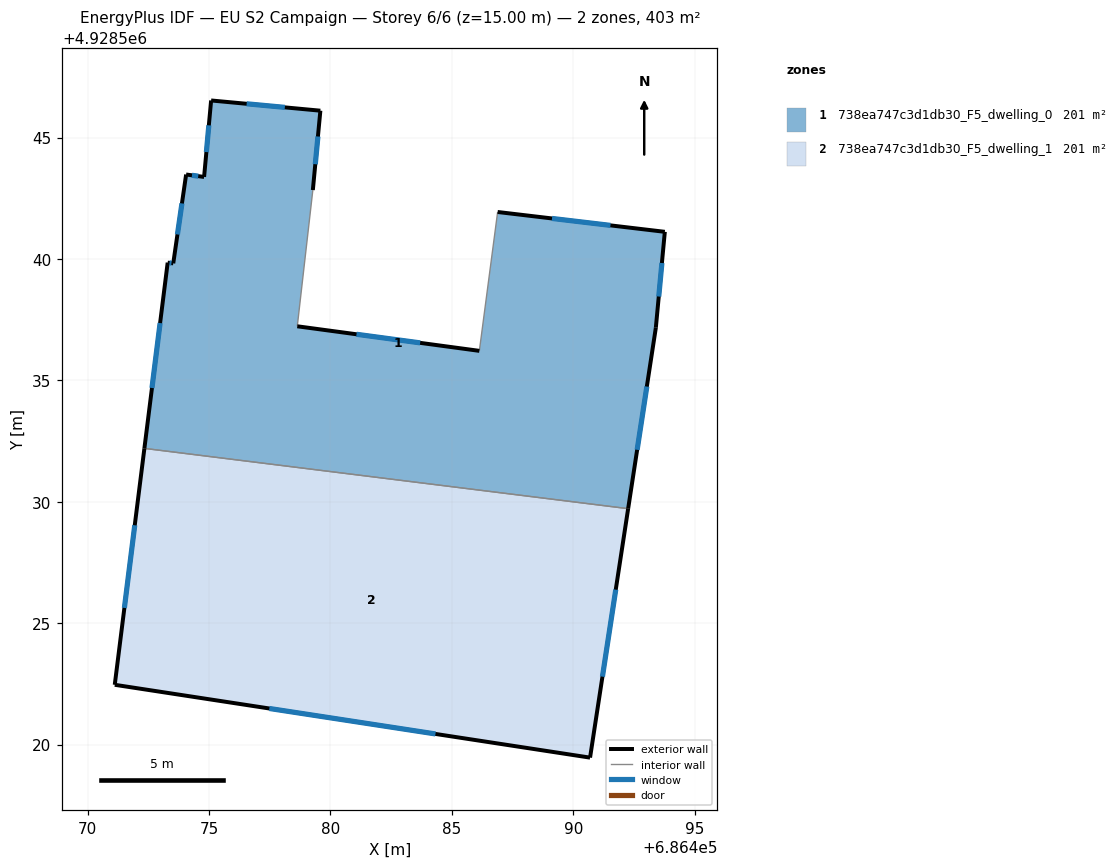
=== STOREY PLAN SPEC (per zone: floor XY polygon, exterior-wall plan segments, windows/doors) ===
zone 1: 738ea747c3d1db30_F5_dwelling_0  (201.3 m²)
  floor: (686493.77, 4928541.12) (686493.40, 4928537.17) (686492.26, 4928529.72) (686472.33, 4928532.20) (686473.29, 4928539.85) (686473.52, 4928539.82) (686474.05, 4928543.48) (686474.79, 4928543.38) (686475.08, 4928546.53) (686479.58, 4928546.11) (686479.27, 4928542.84) (686478.63, 4928537.23) (686486.13, 4928536.22) (686486.88, 4928541.94)
  exterior wall: (686486.13, 4928536.22) – (686478.63, 4928537.23)  [7.6 m]
    window: (686483.69, 4928536.55) – (686481.07, 4928536.90)  [2.8 m²]
  exterior wall: (686493.77, 4928541.12) – (686486.89, 4928541.94)  [6.9 m]
    window: (686491.53, 4928541.39) – (686489.12, 4928541.67)  [2.5 m²]
  exterior wall: (686493.40, 4928537.17) – (686493.77, 4928541.12)  [4.0 m]
    window: (686493.52, 4928538.45) – (686493.65, 4928539.84)  [1.5 m²]
  exterior wall: (686492.26, 4928529.72) – (686493.40, 4928537.17)  [7.5 m]
    window: (686492.63, 4928532.14) – (686493.03, 4928534.75)  [2.8 m²]
  exterior wall: (686473.29, 4928539.85) – (686472.33, 4928532.20)  [7.7 m]
    window: (686472.98, 4928537.36) – (686472.65, 4928534.69)  [2.8 m²]
  exterior wall: (686473.52, 4928539.82) – (686473.29, 4928539.85)  [0.2 m]
    window: (686473.45, 4928539.83) – (686473.37, 4928539.84)  [0.1 m²]
  exterior wall: (686474.05, 4928543.48) – (686473.52, 4928539.82)  [3.7 m]
    window: (686473.88, 4928542.29) – (686473.70, 4928541.01)  [1.4 m²]
  exterior wall: (686474.79, 4928543.38) – (686474.05, 4928543.48)  [0.7 m]
    window: (686474.55, 4928543.41) – (686474.29, 4928543.45)  [0.3 m²]
  exterior wall: (686475.08, 4928546.53) – (686474.79, 4928543.38)  [3.2 m]
    window: (686474.99, 4928545.51) – (686474.89, 4928544.41)  [1.2 m²]
  exterior wall: (686479.58, 4928546.11) – (686475.08, 4928546.53)  [4.5 m]
    window: (686478.12, 4928546.25) – (686476.55, 4928546.39)  [1.7 m²]
  exterior wall: (686479.27, 4928542.84) – (686479.58, 4928546.11)  [3.3 m]
    window: (686479.37, 4928543.90) – (686479.48, 4928545.05)  [1.2 m²]
  interior walls: 3
zone 2: 738ea747c3d1db30_F5_dwelling_1  (201.3 m²)
  floor: (686492.26, 4928529.72) (686490.69, 4928519.46) (686471.11, 4928522.46) (686472.33, 4928532.20)
  exterior wall: (686490.69, 4928519.46) – (686492.26, 4928529.72)  [10.4 m]
    window: (686491.20, 4928522.80) – (686491.75, 4928526.38)  [3.8 m²]
  exterior wall: (686471.11, 4928522.46) – (686490.69, 4928519.46)  [19.8 m]
    window: (686477.48, 4928521.49) – (686484.32, 4928520.44)  [7.3 m²]
  exterior wall: (686472.33, 4928532.20) – (686471.11, 4928522.46)  [9.8 m]
    window: (686471.94, 4928529.03) – (686471.51, 4928525.63)  [3.6 m²]
  interior walls: 1

=== DERIVED (storey summary) ===
Building: EU S2 Campaign
Storey: 6 of 6  (floor level z = 15.00 m)
Storey gross floor area: 402.6 m²
Zones on this storey: 2
  - 738ea747c3d1db30_F5_dwelling_0: floor 201.3 m²; exterior wall 49.4 m (148.1 m²); 11 window(s) 18.1 m²; WWR 12.2%
  - 738ea747c3d1db30_F5_dwelling_1: floor 201.3 m²; exterior wall 40.0 m (120.0 m²); 3 window(s) 14.7 m²; WWR 12.2%
Zone adjacency (shared interzone walls):
  - 738ea747c3d1db30_F5_dwelling_0 ↔ 738ea747c3d1db30_F5_dwelling_1